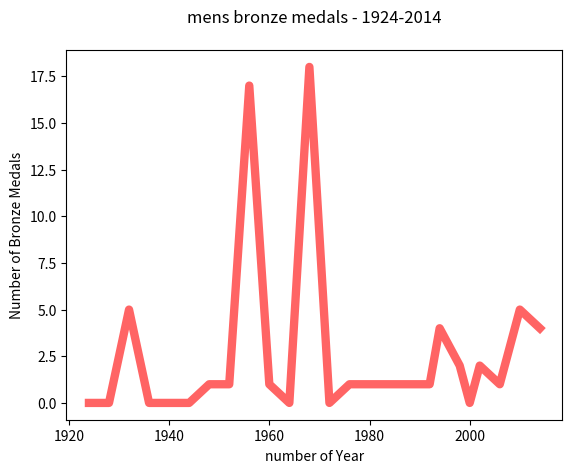

This chart was generated by the following Python code:
import matplotlib.pyplot as plt

years = [1924, 1928, 1932, 1936, 1940, 1944, 1948, 1952, 1956, 1960, 1964, 1968, 1972, 1976, 1980, 1984, 1988, 1992, 1994, 1998, 2000, 2002, 2006, 2010, 2014]

medals = [0, 0, 5.0, 0, 0, 0, 1, 1, 17, 1, 0, 18, 0, 1, 1, 1, 1, 1, 4, 2, 0, 2, 1, 5, 4]

plt.plot(years, medals, color=(255/255, 100/255, 100/255), linewidth=6.0)

plt.ylabel("Number of Bronze Medals")
plt.xlabel("number of Year")
plt.title("mens bronze medals - 1924-2014", pad=20)


plt.show()